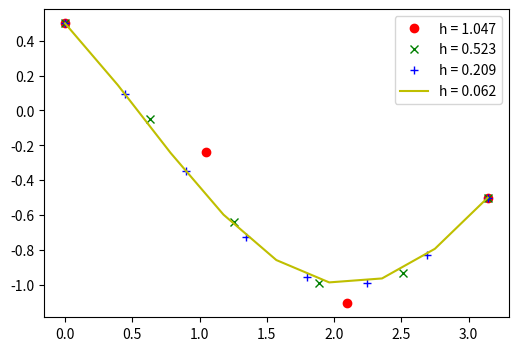

The matplotlib source for this figure:

import numpy as np
import pandas as pd
x1 = 0
x2 = np.pi
ep = 0.01

def thomas_(a,b,c,d):
    c_ = np.zeros(c.size)
    d_ = np.zeros(d.size)
    c_[0] = c[0]/b[0]
    d_[0] = d[0]/b[0]
    for i in range(1, c.shape[0]-1):
        c_[i] = c[i]/(b[i] - a[i]*c_[i-1])
    for i in range(1, d.shape[0]):
        d_[i] = (d[i] - a[i]*d_[i-1])/(b[i] - a[i]*c_[i-1])
    
    return [c_, d_]

def main_(n=3):
    h = np.pi/n
    y = np.zeros(n+1)
    x_f = np.zeros(n+1)
    for i in range(n+1):
        x_f[i] = (i)*h
        y[i] = 0.5 - np.sin(i*h/2)
    flag = 0

    while flag!=1:
        a = np.zeros(n-1)
        b = np.zeros(n-1)
        c = np.zeros(n-1)
        d = np.zeros(n-1)
        res = np.zeros(n-1)

        for i in range(n-1):
            a[i] = ( 1/(h*h) - (y[i+2] - y[i])/(2*h*h) )
        for i in range(n-1):
            b[i] = ( -2/(h*h) - 2*y[i+1] + 1 )
        for i in range(n-1):
            c[i] = ( 1/(h*h) - (y[i+2] - y[i])/(2*h*h) )
        for i in range(n-1):
            d[i] = ( -1*(y[i]-2*y[i+1]+y[i+2])/(h*h)+ ((y[i+2] - y[i])*(y[i+2] - y[i]))/(4*h*h)+ y[i+1]*y[i+1] - y[i+1] - 1 )
        c_, d_ = thomas_(a,b,c,d)
        res[-1] = d_[-1]
        for i in range(n-2):
            res[n-3-i] = d_[n-3-i] - res[n-2-i]*c_[n-3-i]
        #print(res)
        #print(y)
        for i in range(1,n):
            y[i] = y[i] + res[i-1]
        flag=1
        
        for i in range(n-1):
            if res[i]>ep or res[i]<ep*-1 :
                flag=0

    return [y, x_f]

a_1, x_1 = main_(3)
a_2, x_2 = main_(5)
a_3, x_3 = main_(7)
a_4, x_4 = main_(8)

import matplotlib.pyplot as plt
from matplotlib.pyplot import figure
figure(num=None, figsize=(6, 4), dpi=80, facecolor='w', edgecolor='k')
plt.plot(x_1, a_1, 'ro', label = 'h = 1.047')
plt.plot(x_2, (a_2), 'gx', label = 'h = 0.523')
plt.plot(x_3, (a_3), 'b+', label = 'h = 0.209')
plt.plot(x_4, (a_4), 'y-', label = 'h = 0.062')
plt.legend(loc='best')
plt.show()
